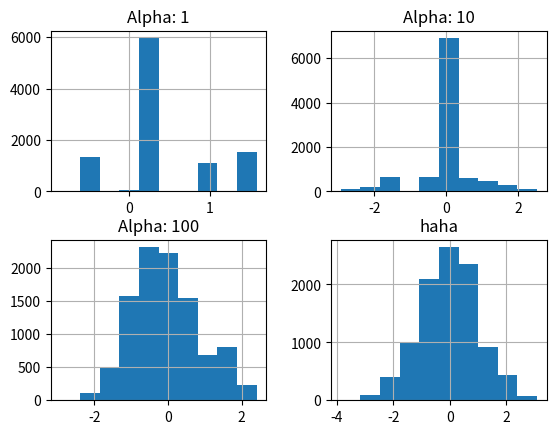

Source code (Python):
import numpy as np
from scipy.stats import dirichlet
import matplotlib.pyplot as plt
from scipy.stats import beta, norm
import pandas as pd
from numpy.random import choice

np.set_printoptions(precision=2)
#------when a(scale) is large, the sample result is approximate to G0...and the biao zhun cha is smaller!-----
def stats(scale_factor, G0=[.2, .2, .6], N=10000):
    samples = dirichlet(alpha = scale_factor * np.array(G0)).rvs(N)  #rvs:draw random samples from this distribution.
    print("                          alpha:", scale_factor)
    print("              element-wise mean:", samples.mean(axis=0))    #sample element junzhi
    print("element-wise standard deviation:", samples.std(axis=0))      #biao zhun cha
    print()

for scale in [0.1, 1, 10, 100, 1000]:
    stats(scale)

def dirichlet_sample_approximation(base_measure, alpha, tol=0.01):
    betas = []
    pis = []
    betas.append(beta(1, alpha).rvs()) #sample from beta function(1, alpha)
    pis.append(betas[0])
    while sum(pis) < (1.-tol):         #sum(pis) to infinity, we can get 1..
        s = np.sum([np.log(1 - b) for b in betas])
        new_beta = beta(1, alpha).rvs()
        betas.append(new_beta)
        pis.append(new_beta * np.exp(s))
    pis = np.array(pis)
    thetas = np.array([base_measure() for _ in pis])
    return pis, thetas

def plot_normal_dp_approximation(alpha):
    plt.figure()
    plt.title("Dirichlet Process Sample with N(0,1) Base Measure")
    plt.suptitle("alpha: %s" % alpha)
    pis, thetas = dirichlet_sample_approximation(lambda: norm().rvs(), alpha)
    pis = pis * (norm.pdf(0) / pis.max())
    plt.vlines(thetas, 0, pis, )
    X = np.linspace(-4,4,100)
    plt.plot(X, norm.pdf(X))
    plt.show()

#plot_normal_dp_approximation(.1)
# plot_normal_dp_approximation(1)
# plot_normal_dp_approximation(10)
# plot_normal_dp_approximation(1000)


#return samples..
class DirichletProcessSample():
    def __init__(self, base_measure, alpha):
        self.base_measure = base_measure
        self.alpha = alpha

        self.cache = []
        self.weights = []
        self.total_stick_used = 0.

    def __call__(self):
        remaining = 1.0 - self.total_stick_used
        i = DirichletProcessSample.roll_die(self.weights + [remaining])
        if i is not None and i < len(self.weights) :
            return self.cache[i]
        else:
            stick_piece = beta(1, self.alpha).rvs() * remaining
            self.total_stick_used += stick_piece
            self.weights.append(stick_piece)
            new_value = self.base_measure()
            self.cache.append(new_value)
            return new_value

    @staticmethod
    def roll_die(weights):
        if weights:
            return choice(range(len(weights)), p=weights)
        else:
            return None

#lambda and stuff: is used to a function that generate samples..
base_measure = lambda: norm().rvs()
n_samples = 10000
samples = {}
for alpha in [1, 10, 100, 1000]:
    dirichlet_norm = DirichletProcessSample(base_measure=base_measure, alpha=alpha)
    samples["Alpha: %s" % alpha] = [dirichlet_norm() for _ in range(n_samples)]

_ = pd.DataFrame(samples).hist()  #hist: to a diagram..
__ = plt.title("haha")
plt.show()